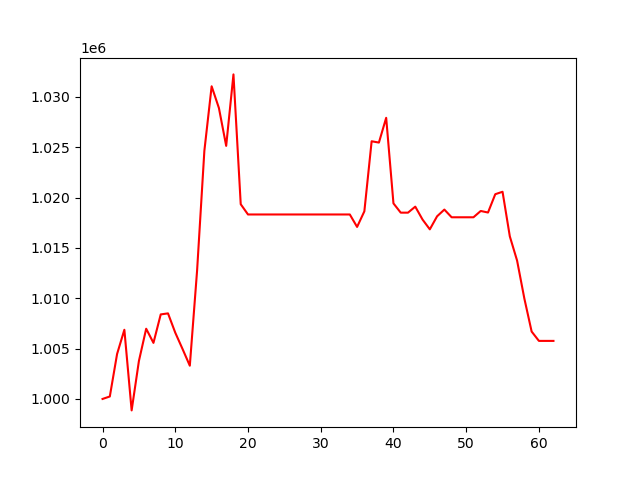

Data behind this chart, as committed beside it:
, 0
0, 1000000
1, 1000245
2, 1004468
3, 1006872
4, 998863
5, 1003770
6, 1006975
7, 1005569
8, 1008397
9, 1008501
10, 1006581
11, 1004962
12, 1003302
13, 1012755
14, 1024644
15, 1031058
16, 1028901
17, 1025140
18, 1032239
19, 1019344
20, 1018324
21, 1018324
22, 1018324
23, 1018324
24, 1018324
25, 1018324
26, 1018324
27, 1018324
28, 1018324
29, 1018324
30, 1018324
31, 1018324
32, 1018324
33, 1018324
34, 1018324
35, 1017088
36, 1018639
37, 1025597
38, 1025467
39, 1027927
40, 1019426
41, 1018505
42, 1018505
43, 1019103
44, 1017820
45, 1016848
46, 1018143
47, 1018811
48, 1018046
49, 1018046
50, 1018046
51, 1018046
52, 1018673
53, 1018518
54, 1020338
55, 1020581
56, 1016150
57, 1013742
58, 1009971
59, 1006695
... 3 more rows
